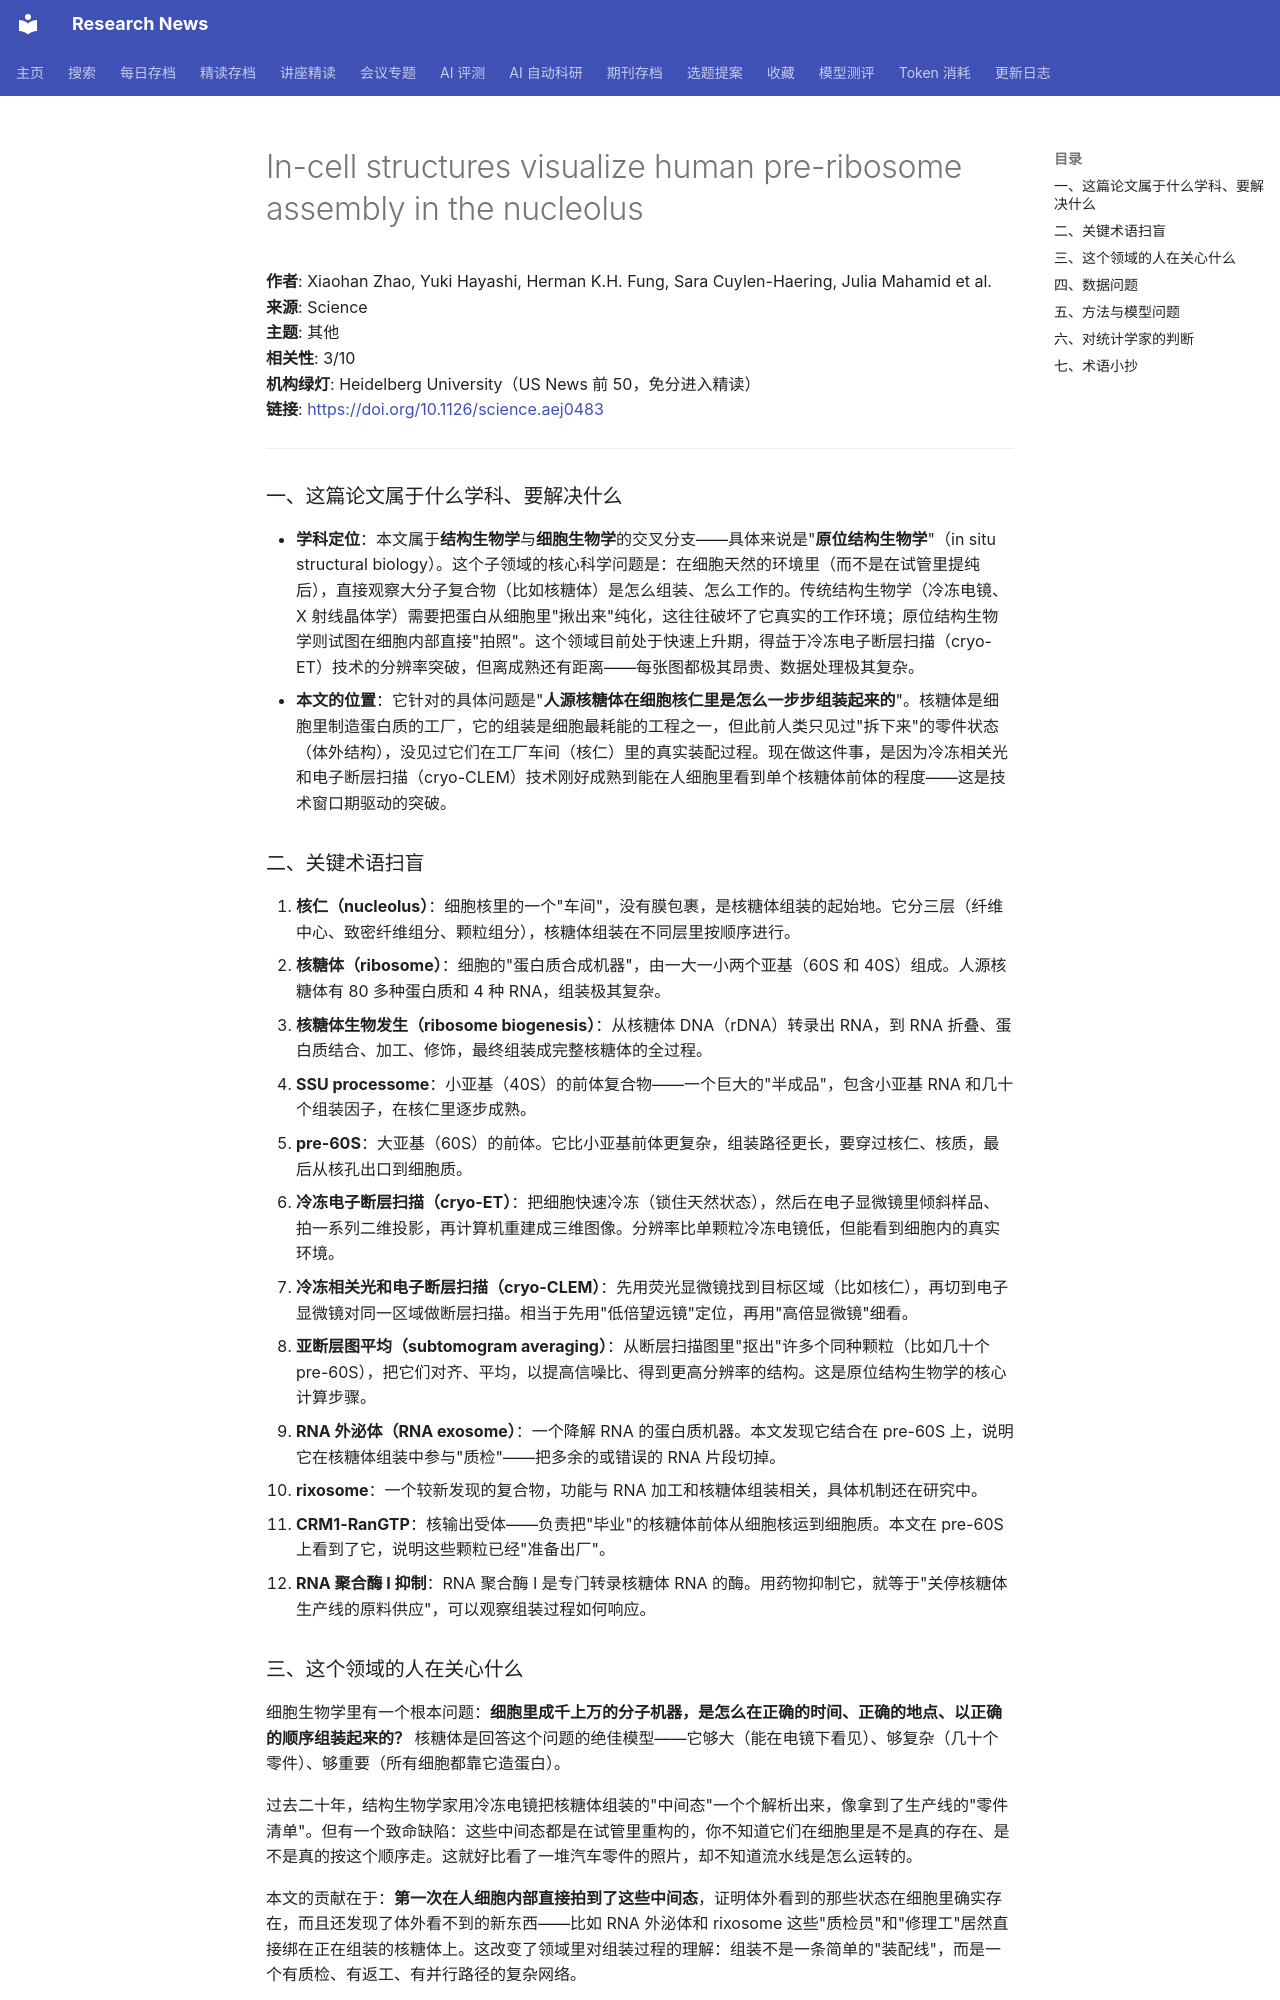

repository: cxy0714/research-news · page: deep_reads/2026-10-16-10.1126_science.aej0483/index.html · generator: mkdocs

# In-cell structures visualize human pre-ribosome assembly in the nucleolus

**作者**: Xiaohan Zhao, Yuki Hayashi, Herman K.H. Fung, Sara Cuylen-Haering, Julia Mahamid et al.  
**来源**: Science  
**主题**: 其他  
**相关性**: 3/10  
**机构绿灯**: Heidelberg University（US News 前 50，免分进入精读）  
**链接**: <https://doi.org/10.1126/science.aej0483>

---

### 一、这篇论文属于什么学科、要解决什么

- **学科定位**：本文属于**结构生物学**与**细胞生物学**的交叉分支——具体来说是"**原位结构生物学**"（in situ structural biology）。这个子领域的核心科学问题是：在细胞天然的环境里（而不是在试管里提纯后），直接观察大分子复合物（比如核糖体）是怎么组装、怎么工作的。传统结构生物学（冷冻电镜、X 射线晶体学）需要把蛋白从细胞里"揪出来"纯化，这往往破坏了它真实的工作环境；原位结构生物学则试图在细胞内部直接"拍照"。这个领域目前处于快速上升期，得益于冷冻电子断层扫描（cryo-ET）技术的分辨率突破，但离成熟还有距离——每张图都极其昂贵、数据处理极其复杂。
- **本文的位置**：它针对的具体问题是"**人源核糖体在细胞核仁里是怎么一步步组装起来的**"。核糖体是细胞里制造蛋白质的工厂，它的组装是细胞最耗能的工程之一，但此前人类只见过"拆下来"的零件状态（体外结构），没见过它们在工厂车间（核仁）里的真实装配过程。现在做这件事，是因为冷冻相关光和电子断层扫描（cryo-CLEM）技术刚好成熟到能在人细胞里看到单个核糖体前体的程度——这是技术窗口期驱动的突破。

### 二、关键术语扫盲

1. **核仁（nucleolus）**：细胞核里的一个"车间"，没有膜包裹，是核糖体组装的起始地。它分三层（纤维中心、致密纤维组分、颗粒组分），核糖体组装在不同层里按顺序进行。
2. **核糖体（ribosome）**：细胞的"蛋白质合成机器"，由一大一小两个亚基（60S 和 40S）组成。人源核糖体有 80 多种蛋白质和 4 种 RNA，组装极其复杂。
3. **核糖体生物发生（ribosome biogenesis）**：从核糖体 DNA（rDNA）转录出 RNA，到 RNA 折叠、蛋白质结合、加工、修饰，最终组装成完整核糖体的全过程。
4. **SSU processome**：小亚基（40S）的前体复合物——一个巨大的"半成品"，包含小亚基 RNA 和几十个组装因子，在核仁里逐步成熟。
5. **pre-60S**：大亚基（60S）的前体。它比小亚基前体更复杂，组装路径更长，要穿过核仁、核质，最后从核孔出口到细胞质。
6. **冷冻电子断层扫描（cryo-ET）**：把细胞快速冷冻（锁住天然状态），然后在电子显微镜里倾斜样品、拍一系列二维投影，再计算机重建成三维图像。分辨率比单颗粒冷冻电镜低，但能看到细胞内的真实环境。
7. **冷冻相关光和电子断层扫描（cryo-CLEM）**：先用荧光显微镜找到目标区域（比如核仁），再切到电子显微镜对同一区域做断层扫描。相当于先用"低倍望远镜"定位，再用"高倍显微镜"细看。
8. **亚断层图平均（subtomogram averaging）**：从断层扫描图里"抠出"许多个同种颗粒（比如几十个 pre-60S），把它们对齐、平均，以提高信噪比、得到更高分辨率的结构。这是原位结构生物学的核心计算步骤。
9. **RNA 外泌体（RNA exosome）**：一个降解 RNA 的蛋白质机器。本文发现它结合在 pre-60S 上，说明它在核糖体组装中参与"质检"——把多余的或错误的 RNA 片段切掉。
10. **rixosome**：一个较新发现的复合物，功能与 RNA 加工和核糖体组装相关，具体机制还在研究中。
11. **CRM1-RanGTP**：核输出受体——负责把"毕业"的核糖体前体从细胞核运到细胞质。本文在 pre-60S 上看到了它，说明这些颗粒已经"准备出厂"。
12. **RNA 聚合酶 I 抑制**：RNA 聚合酶 I 是专门转录核糖体 RNA 的酶。用药物抑制它，就等于"关停核糖体生产线的原料供应"，可以观察组装过程如何响应。

### 三、这个领域的人在关心什么

细胞生物学里有一个根本问题：**细胞里成千上万的分子机器，是怎么在正确的时间、正确的地点、以正确的顺序组装起来的？** 核糖体是回答这个问题的绝佳模型——它够大（能在电镜下看见）、够复杂（几十个零件）、够重要（所有细胞都靠它造蛋白）。

过去二十年，结构生物学家用冷冻电镜把核糖体组装的"中间态"一个个解析出来，像拿到了生产线的"零件清单"。但有一个致命缺陷：这些中间态都是在试管里重构的，你不知道它们在细胞里是不是真的存在、是不是真的按这个顺序走。这就好比看了一堆汽车零件的照片，却不知道流水线是怎么运转的。

本文的贡献在于：**第一次在人细胞内部直接拍到了这些中间态**，证明体外看到的那些状态在细胞里确实存在，而且还发现了体外看不到的新东西——比如 RNA 外泌体和 rixosome 这些"质检员"和"修理工"居然直接绑在正在组装的核糖体上。这改变了领域里对组装过程的理解：组装不是一条简单的"装配线"，而是一个有质检、有返工、有并行路径的复杂网络。

主流方法的局限在于：体外结构分辨率高但脱离环境，体内成像保真但分辨率低、数据量巨大、颗粒稀少。本文代表了一个趋势——把两者结合起来，用体外结构作为"模板"，去解读体内模糊的图像。
